4-way image classification set "dataset" from GitHub (linear26/diabetic-retinopathy); label vocabulary: exudates, hemorrhages, hemorrhages and exudates, normal.

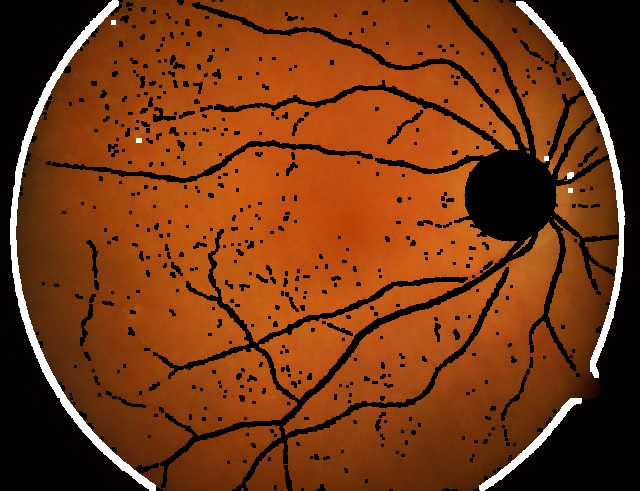
Label: normal

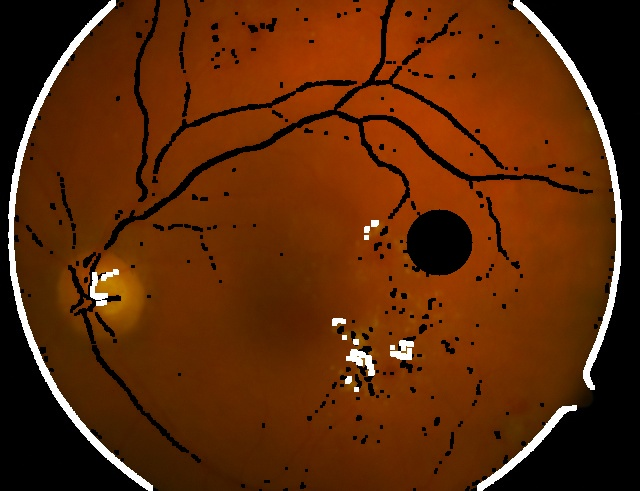
Label: hemorrhages and exudates

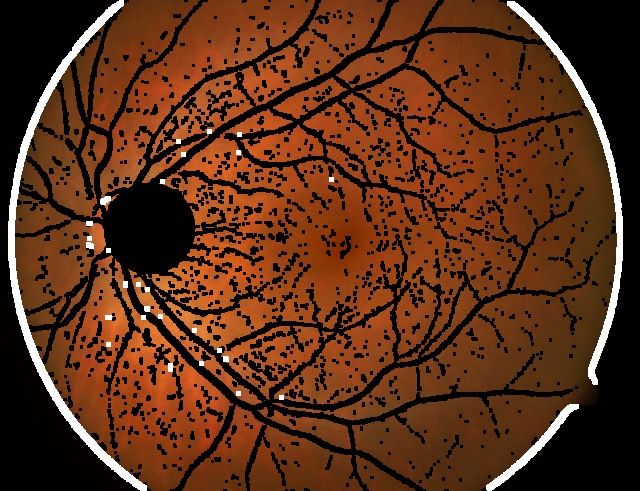
Label: normal

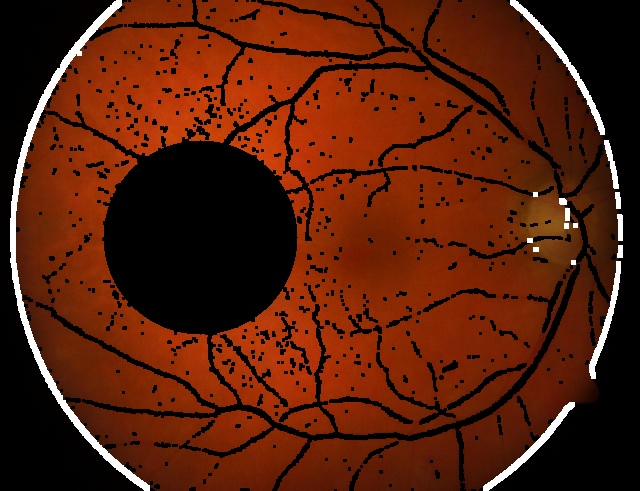
Label: hemorrhages and exudates

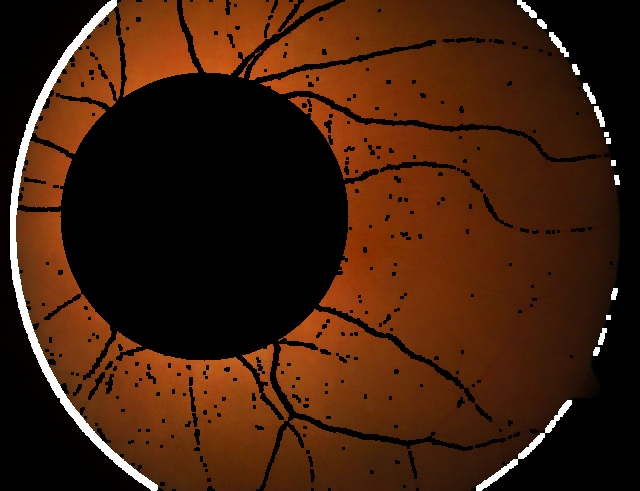
Label: normal

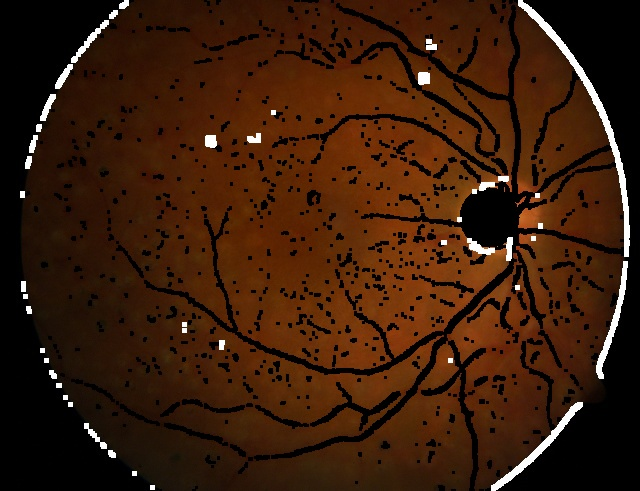
Label: hemorrhages and exudates
